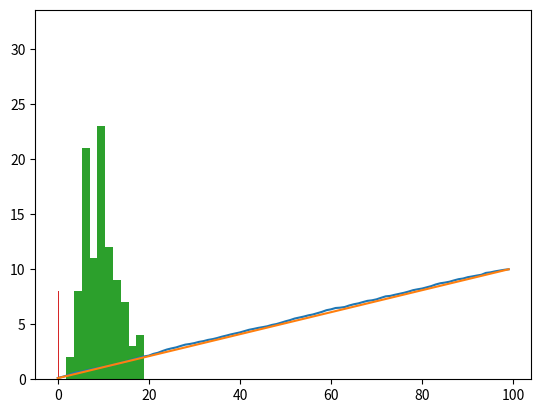

This chart was generated by the following Python code:
import numpy as np
import matplotlib.pyplot as plt
import random


def chi(por_prava,por_data):
    vsota=0

    for i in range(len(por_prava)):
        vsota+=((por_prava[i]-por_data[i])**2)/por_prava[i]
    return vsota

def kolmogorov_d(por_prava,por_data):
    kol_d=0
    for i in range(len(por_prava)):
        d_temp=abs(por_prava[i]-por_data[i])
        if d_temp>kol_d:
            kol_d=d_temp
    return kol_d

def kumulativna(data,prava,stevilo_vseh_stevk):
    data_kum = np.cumsum(data)/stevilo_vseh_stevk
    prava_kum = np.cumsum(prava)/stevilo_vseh_stevk

    return data_kum,prava_kum

def generator_porazdelitve(tabela, stevilo_binov):
    stevilo=len(tabela)
    porazdelitev_enak_prava=np.ones(stevilo_binov)*stevilo/stevilo_binov
    porazdelitev_enak_data=np.zeros(stevilo_binov)

    for stevka in tabela:
        indeks=int(stevka*stevilo_binov)
        porazdelitev_enak_data[indeks]+=1
    return porazdelitev_enak_data,porazdelitev_enak_prava


def porazdelitev(stevilo_iteracij,stevilo_random_stevk,stevilo_predalsckov):
    chi_stevke=[]
    d_stevke=[]
    for i in range(stevilo_iteracij):
        data=np.random.rand(stevilo_random_stevk)
        a,b=generator_porazdelitve(data,stevilo_predalsckov)
        kumul_a,kumul_b=kumulativna(a,b,stevilo_random_stevk)
        c=chi(b,a)
        d=kolmogorov_d(kumul_b,kumul_a)
        d_stevke.append(d)
        chi_stevke.append(c)
    return chi_stevke,d_stevke


a1,a2=generator_porazdelitve(np.random.rand(1000),100)

a,b=kumulativna(a1,a2,100)

plt.plot(a)
plt.plot(b)
plt.show()

pora_chi,pora_d=porazdelitev(100,35,10)
print('chi kvadrat',sum(pora_chi)/len(pora_chi))
plt.hist(pora_chi,bins=10)
plt.show()

print('kolmogorov',sum(pora_d)/len(pora_d))
plt.hist(pora_d,bins=10)
plt.show()




